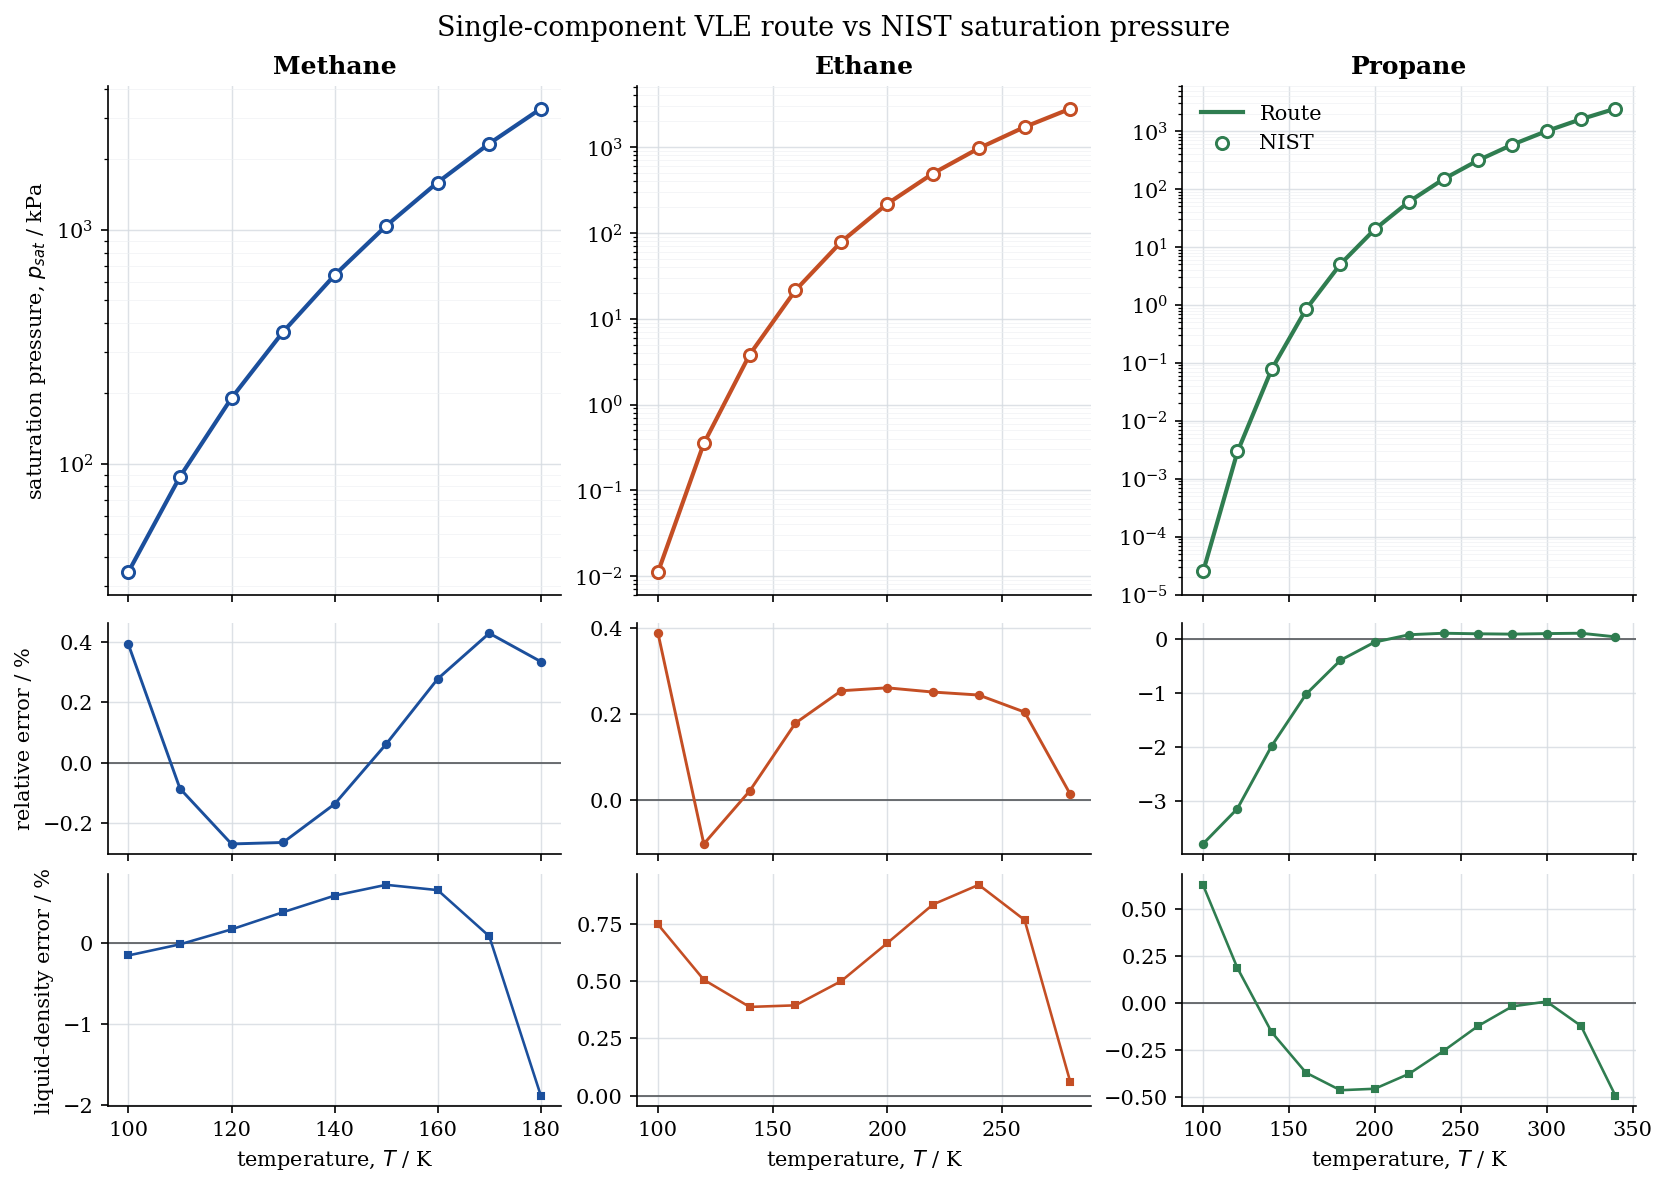

The table this chart was drawn from, first rows:
species, T_K, p_sat_nist_Pa, p_sat_route_Pa, absolute_error_Pa, relative_error_percent, absolute_relative_error_percent, rho_vapor_mol_m3, rho_liquid_mol_m3, rho_vapor_route_kg_m3, rho_liquid_route_kg_m3, rho_sat_liq_nist_kg_m3, rho_sat_liq_absolute_error_kg_m3, rho_sat_liq_relative_error_percent, rho_sat_liq_absolute_relative_error_perc…, route_status, solver_status, seed_name, phase_distance, pressure_consistency_norm, chemical_potential_consistency_norm, ln_fugacity_consistency_norm, exact_hessian_available, hessian_approximation
Ethane, 100.0, 11.08, 11.12, 0.04304, 0.3884, 0.3884, 0.01338, 21475, 0.0004023, 645.7, 640.9, 4.793, 0.7477, 0.7477, accepted, success, pressure_density_root_0, 1, 7.849271206339381e-07, 1.1266652499841712e-08, 5.929296754890616e-08, True, exact
Ethane, 120.0, 352.3, 351.9, -0.36, -0.1022, 0.1022, 0.3528, 20688, 0.01061, 622.1, 618.9, 3.132, 0.506, 0.506, accepted, success, pressure_density_root_0, 1, 0.0005387, 3.287330407886202e-10, 1.5272527286307484e-06, True, exact
Ethane, 140.0, 3814, 3814, 0.8026, 0.02105, 0.02105, 3.284, 19917, 0.09876, 598.9, 596.6, 2.311, 0.3873, 0.3873, accepted, success, pressure_density_root_0, 0.9998, 4.978296601620968e-07, 1.5543122344752192e-15, 1.3047584020153824e-10, True, exact
Ethane, 160.0, 21405, 21444, 38.36, 0.1792, 0.1792, 16.26, 19149, 0.489, 575.8, 573.6, 2.261, 0.3943, 0.3943, accepted, success, pressure_density_root_0, 0.9992, 3.901368472725153e-08, 2.469136006766348e-13, 2.0752254081823907e-12, True, exact
Ethane, 180.0, 78638, 78838, 200.1, 0.2545, 0.2545, 53.98, 18366, 1.623, 552.3, 549.5, 2.75, 0.5004, 0.5004, accepted, success, pressure_density_root_0, 0.9971, 1.5899422578513622e-07, 1.0524914273446484e-13, 2.115585484574467e-12, True, exact
Ethane, 200.0, 217233, 217801, 567.7, 0.2613, 0.2613, 138.1, 17541, 4.153, 527.5, 524, 3.488, 0.6658, 0.6658, accepted, success, pressure_density_root_0, 0.9921, 2.6946800062432885e-05, 5.5145221722341375e-11, 6.635404031785086e-11, True, exact
Ethane, 220.0, 492046, 493284, 1237, 0.2515, 0.2515, 297.5, 16642, 8.946, 500.4, 496.3, 4.144, 0.8349, 0.8349, accepted, success, pressure_density_root_0, 0.9821, 0.0006168, 4.963354172105028e-10, 7.328722073651761e-10, True, exact
Ethane, 240.0, 966788, 969152, 2364, 0.2446, 0.2446, 572.8, 15617, 17.22, 469.6, 465.3, 4.286, 0.921, 0.921, accepted, success, pressure_density_root_0, 0.9633, 0.000379, 1.23401733276296e-10, 2.3192980869168878e-10, True, exact
Ethane, 260.0, 1711835, 1715342, 3507, 0.2048, 0.2048, 1031, 14379, 31.01, 432.4, 429.1, 3.293, 0.7674, 0.7674, accepted, success, pressure_density_root_0, 0.9283, 1.6996636986732483e-07, 9.769962616701378e-15, 9.026113190202523e-14, True, exact
Ethane, 280.0, 2806736, 2807102, 366.4, 0.01306, 0.01306, 1817, 12735, 54.64, 382.9, 382.7, 0.2218, 0.05795, 0.05795, accepted, success, pressure_density_root_1, 0.8573, 8.568167686462402e-08, 5.329070518200751e-15, 2.6423307986078726e-14, True, exact
Methane, 100.0, 34376, 34510, 134.2, 0.3904, 0.3904, 42.14, 27313, 0.676, 438.2, 438.9, -0.6973, -0.1589, 0.1589, accepted, success, pressure_density_root_0, 0.9985, 4.591129254549742e-08, 1.7674750552032492e-13, 1.1620843176629592e-12, True, exact
Methane, 110.0, 88130, 88055, -75.3, -0.08544, 0.08544, 99.26, 26471, 1.592, 424.7, 424.8, -0.09553, -0.02249, 0.02249, accepted, success, pressure_density_root_0, 0.9963, 7.09405867382884e-08, 3.739231146937527e-13, 1.3723050473757326e-13, True, exact
Methane, 120.0, 191430, 190916, -513.7, -0.2684, 0.2684, 202, 25591, 3.241, 410.6, 409.9, 0.6618, 0.1615, 0.1615, accepted, success, pressure_density_root_0, 0.9921, 2.871383912861347e-07, 6.616929226765933e-13, 5.719175133478416e-13, True, exact
Methane, 130.0, 367320, 366352, -967.8, -0.2635, 0.2635, 370, 24653, 5.936, 395.5, 394, 1.468, 0.3726, 0.3726, accepted, success, pressure_density_root_1, 0.985, 2.5553163141012192e-08, 1.7763568394002505e-15, 6.486478021372477e-14, True, exact
Methane, 140.0, 641181, 640306, -875.7, -0.1366, 0.1366, 628.1, 23626, 10.08, 379, 376.9, 2.171, 0.576, 0.576, accepted, success, pressure_density_root_0, 0.9734, 1.7194543033838272e-07, 6.039613253960852e-14, 3.5553504584839857e-13, True, exact
Methane, 150.0, 1039961, 1040600, 639.1, 0.06145, 0.06145, 1011, 22467, 16.22, 360.4, 357.9, 2.537, 0.7088, 0.7088, accepted, success, pressure_density_root_0, 0.955, 1.1897645890712738e-07, 3.552713678800501e-15, 1.1282641487753153e-13, True, exact
Methane, 160.0, 1592078, 1596486, 4408, 0.2769, 0.2769, 1572, 21098, 25.22, 338.5, 336.3, 2.165, 0.6437, 0.6437, accepted, success, pressure_density_root_0, 0.9255, 1.5832483768463135e-08, 8.881784197001252e-16, 9.381384558082573e-15, True, exact
Methane, 170.0, 2328349, 2338304, 9955, 0.4276, 0.4276, 2412, 19369, 38.69, 310.7, 310.5, 0.2388, 0.07691, 0.07691, accepted, success, pressure_density_root_0, 0.8755, 0.0003111, 1.0398792937849066e-11, 1.2261752724285202e-10, True, exact
Methane, 180.0, 3285181, 3296150, 10969, 0.3339, 0.3339, 3773, 16894, 60.52, 271, 276.2, -5.194, -1.88, 1.88, accepted, success, separated_pressure_role_2, 0.7767, 2.2351741790771484e-08, 1.7763568394002505e-15, 4.9404924595819466e-15, True, exact
Propane, 100.0, 0.02527, 0.02432, -0.0009567, -3.786, 3.786, 2.9244929832803998e-05, 16388, 1.2896136708371578e-06, 722.7, 718.1, 4.511, 0.6282, 0.6282, accepted, success, pressure_density_root_0, 1, 8.06625349847323e-10, 5.5351279115711804e-12, 3.3178618719335874e-08, True, exact
Propane, 120.0, 2.964, 2.871, -0.09294, -3.136, 3.136, 0.002878, 15854, 0.0001269, 699.1, 697.8, 1.308, 0.1875, 0.1875, accepted, success, pressure_density_root_0, 1, 0.0003108, 3.1929710431199965e-08, 0.0001226, True, exact
Propane, 140.0, 78.99, 77.43, -1.56, -1.975, 1.975, 0.06653, 15342, 0.002934, 676.5, 677.6, -1.046, -0.1544, 0.1544, accepted, success, pressure_density_root_0, 1, 1.1454874695004946e-05, 7.393523615562003e-08, 8.63290441209286e-08, True, exact
Propane, 160.0, 850.2, 841.5, -8.68, -1.021, 1.021, 0.633, 14850, 0.02791, 654.8, 657.3, -2.43, -0.3696, 0.3696, accepted, success, pressure_density_root_0, 1, 0.0005731, 6.100024374511293e-10, 6.827627365307322e-07, True, exact
Propane, 180.0, 5068, 5048, -19.99, -0.3945, 0.3945, 3.383, 14370, 0.1492, 633.7, 636.6, -2.945, -0.4626, 0.4626, accepted, success, pressure_density_root_0, 0.9998, 2.12519498745678e-05, 2.0923101029524105e-09, 2.0199513394401902e-09, True, exact
Propane, 200.0, 20192, 20180, -11.79, -0.05838, 0.05838, 12.25, 13893, 0.5401, 612.6, 615.4, -2.799, -0.4547, 0.4547, accepted, success, pressure_density_root_0, 0.9991, 1.9985345716122538e-06, 4.863176528147051e-11, 7.189646794580895e-11, True, exact
Propane, 220.0, 60574, 60621, 46.85, 0.07735, 0.07735, 33.86, 13407, 1.493, 591.2, 593.4, -2.226, -0.3751, 0.3751, accepted, success, pressure_density_root_0, 0.9975, 0.0001882, 1.4849264040606158e-09, 1.6159410753946446e-09, True, exact
Propane, 240.0, 148000, 148155, 155.3, 0.1049, 0.1049, 77.5, 12902, 3.418, 568.9, 570.4, -1.448, -0.2539, 0.2539, accepted, success, pressure_density_root_0, 0.994, 2.577435225248337e-07, 4.618527782440651e-14, 1.6759163501411933e-12, True, exact
Propane, 260.0, 310683, 310978, 294.3, 0.09472, 0.09472, 155.1, 12363, 6.841, 545.2, 545.8, -0.6663, -0.1221, 0.1221, accepted, success, pressure_density_root_0, 0.9875, 3.457535058259964e-08, 4.707345624410664e-14, 1.5268342146157465e-13, True, exact
Propane, 280.0, 581685, 582199, 513.8, 0.08834, 0.08834, 282.6, 11771, 12.46, 519.1, 519.2, -0.09036, -0.0174, 0.0174, accepted, success, pressure_density_root_0, 0.976, 3.9243604987859726e-07, 3.197442310920451e-14, 6.883105196919814e-13, True, exact
Propane, 300.0, 997681, 998661, 979.3, 0.09816, 0.09816, 482.5, 11100, 21.28, 489.5, 489.4, 0.04039, 0.008252, 0.008252, accepted, success, pressure_density_root_0, 0.9565, 0.002428, 6.955325204671681e-10, 1.3618651206748211e-09, True, exact
Propane, 320.0, 1598855, 1600535, 1681, 0.1051, 0.1051, 792.7, 10304, 34.96, 454.4, 454.9, -0.5495, -0.1208, 0.1208, accepted, success, pressure_density_root_0, 0.9231, 3.725290298461914e-08, 3.552713678800501e-15, 2.6478819137309983e-14, True, exact
Propane, 340.0, 2431048, 2431975, 926.8, 0.03812, 0.03812, 1290, 9292, 56.88, 409.8, 411.8, -2.021, -0.4908, 0.4908, accepted, success, pressure_density_root_0, 0.8612, 3.100559115409851e-05, 1.071143174158351e-12, 1.1672496302850277e-11, True, exact
